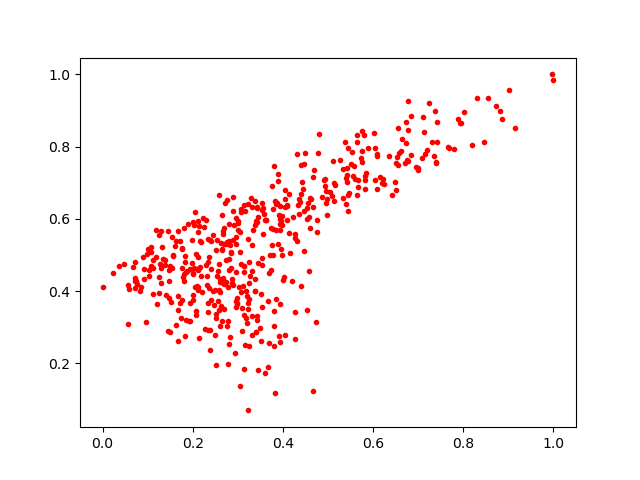

Values plotted in this chart, from the file beside it:
0.32150897, 0.06989082
0.4142, 0.5598
0.5564, 0.7175
0.4303, 0.5399
0.6487, 0.7035
0.2604, 0.3974
0.1812, 0.4481
0.4345, 0.6372
0.3673, 0.3725
0.2936, 0.2282
0.2953, 0.6024
0.4937, 0.6903
0.2951, 0.5304
0.07255, 0.4367
0.3523, 0.3913
0.602, 0.8368
0.3138, 0.3329
0.8024, 0.8967
0.5437, 0.6666
0.1493, 0.2874
0.3127, 0.1834
0.3417, 0.6304
0.9152, 0.8529
0.9968, 1.0
0.244, 0.3995
0.295, 0.3559
0.103, 0.4577
0.2533, 0.4412
0.164, 0.5389
0.7955, 0.8649
0.2546, 0.5425
0.7389, 0.7567
0.135, 0.4884
0.7932, 0.8659
0.4365, 0.614
0.4463, 0.7526
0.7409, 0.8115
0.2861, 0.4331
0.2971, 0.3663
0.3928, 0.3644
0.3111, 0.4136
0.5459, 0.6707
0.3415, 0.3322
0.1263, 0.4397
0.3924, 0.611
0.3741, 0.5758
0.1086, 0.5212
0.2518, 0.3369
0.2099, 0.4151
0.6769, 0.7597
0.1129, 0.4643
0.1182, 0.4933
0.317, 0.2513
0.3071, 0.6185
0.427, 0.2667
0.7688, 0.7972
0.1292, 0.5674
0.3797, 0.2486
0.1759, 0.4634
0.3551, 0.5583
0.831, 0.9339
... 420 more rows
